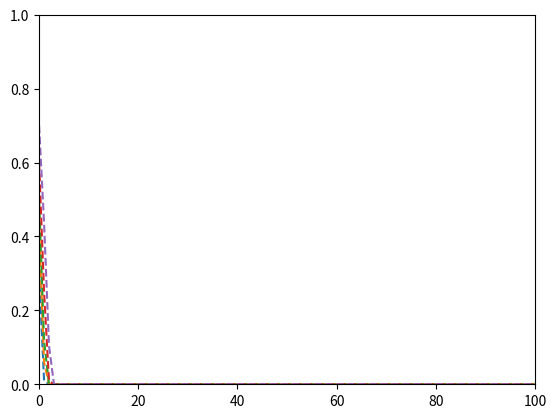

The matplotlib source for this figure:

import matplotlib.pyplot as plt
import numpy as np

# Seems like some form of Runge Kutta Expansion is the way to go

#E_l = E_o (1 -  (1 - E_{l-1})^{d_c - 1})^{d_v - 1}


def density_evolution(erasure_proability, d_c, d_v, max_iterations=1000):
    """ Get the density evolution of a LDPC code """

    E = 0
    Earr = []
    E_o = erasure_proability
    Earr.append(erasure_proability)
    for i in range (max_iterations):
        E = erasure_proability * (1 - (1 - E_o)**(d_c - 1))**(d_v - 1)
        print(E)
        Earr.append(E)
        E_o = E

    plt.plot(Earr, '--')
    
density_evolution(0.3, 3, 6)
density_evolution(0.4296, 3, 6)
density_evolution(0.5, 3, 6)
density_evolution(0.6, 3, 6)
density_evolution(0.7, 3, 6)
plt.xlim(0, 100)
plt.ylim(0, 1)
plt.show()


